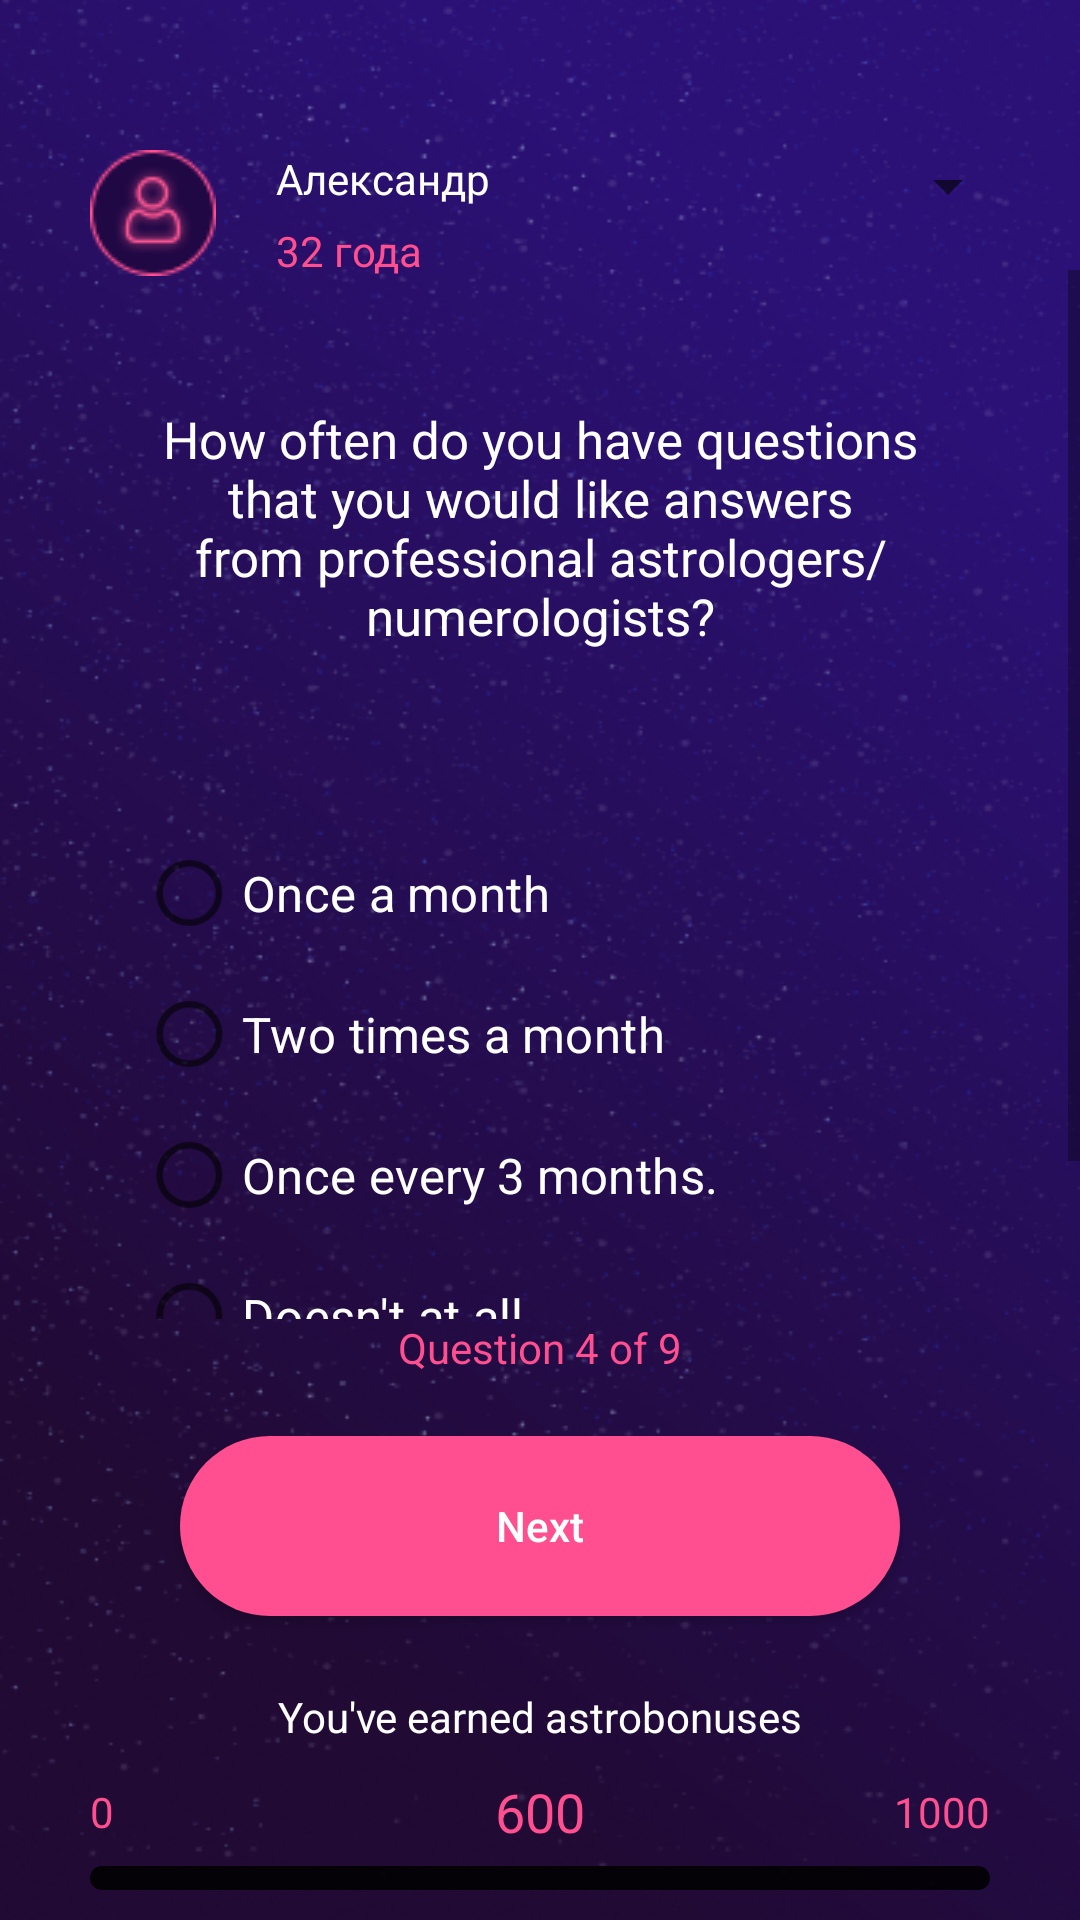

Produce the Android XML layout that renders to this screen, including the resource entries it uses.
<!-- AndroidManifest.xml: application theme AppTheme -->
<!-- res/layout/activity_q4.xml -->
<?xml version="1.0" encoding="utf-8"?>
<RelativeLayout xmlns:android="http://schemas.android.com/apk/res/android"
    xmlns:app="http://schemas.android.com/apk/res-auto"
    xmlns:tools="http://schemas.android.com/tools"
    android:layout_width="match_parent"
    android:layout_height="match_parent"
    tools:context=".Q4Activity"
    android:background="@drawable/bg3">

    <androidx.appcompat.widget.AppCompatSpinner
        android:id="@+id/spinner2"
        android:layout_marginRight="20dp"
        android:layout_marginTop="50dp"
        android:layout_alignParentRight="true"
        android:layout_width="wrap_content"
        android:layout_height="wrap_content" />

    <ImageView
        android:id="@+id/imageView"
        android:layout_width="wrap_content"
        android:layout_height="wrap_content"
        app:srcCompat="@drawable/ic_user"
        android:layout_marginLeft="30dp"
        android:layout_marginTop="50dp"/>

    <TextView
        android:id="@+id/tvName"
        android:layout_width="wrap_content"
        android:layout_height="wrap_content"
        android:textColor="@android:color/white"
        android:layout_toRightOf="@+id/imageView"
        android:layout_marginLeft="20dp"
        android:layout_marginTop="50dp"
        android:layout_marginBottom="5dp"
        android:text="Александр" />

    <TextView
        android:id="@+id/tvAge"
        android:layout_width="wrap_content"
        android:layout_height="wrap_content"
        android:layout_toRightOf="@+id/imageView"
        android:layout_marginLeft="20dp"
        android:layout_below="@+id/tvName"
        android:textColor="@color/colorAccent"
        android:text="32 года" />

    <ScrollView
        android:layout_width="match_parent"
        android:layout_height="wrap_content"
        android:layout_marginTop="90dp"
        android:layout_above="@+id/tvPageNumber">

        <LinearLayout
            android:layout_width="match_parent"
            android:layout_height="wrap_content"
            android:orientation="vertical">

            <TextView
                android:id="@+id/tvQuestion"
                android:layout_width="match_parent"
                android:layout_height="wrap_content"
                android:padding="45dp"
                android:text="@string/q4"
                android:textAlignment="center"
                android:textColor="@android:color/white"
                android:textSize="17sp" />

            <RadioGroup
                android:layout_width="match_parent"
                android:layout_height="wrap_content"
                android:layout_below="@+id/tvQuestion"
                android:layout_marginTop="20dp"
                android:orientation="vertical">

                <RadioButton
                    android:id="@+id/RadioButton1"
                    android:layout_width="match_parent"
                    android:layout_height="wrap_content"
                    android:layout_marginLeft="60dp"
                    android:layout_marginRight="10dp"
                    android:scaleX="1.1"
                    android:scaleY="1.1"
                    android:text="@string/answer4_1"
                    android:textColor="@android:color/white"
                    android:textSize="15sp" />

                <RadioButton
                    android:id="@+id/RadioButton2"
                    android:layout_width="match_parent"
                    android:layout_height="wrap_content"
                    android:layout_marginLeft="60dp"
                    android:layout_marginTop="15dp"
                    android:layout_marginRight="10dp"
                    android:scaleX="1.1"
                    android:scaleY="1.1"
                    android:text="@string/answer4_2"
                    android:textColor="@android:color/white"
                    android:textSize="15sp" />

                <RadioButton
                    android:id="@+id/RadioButton3"
                    android:layout_width="match_parent"
                    android:layout_height="wrap_content"
                    android:layout_marginLeft="60dp"
                    android:layout_marginTop="15dp"
                    android:layout_marginRight="10dp"
                    android:scaleX="1.1"
                    android:scaleY="1.1"
                    android:text="@string/answer4_3"
                    android:textColor="@android:color/white"
                    android:textSize="15sp" />

                <RadioButton
                    android:id="@+id/RadioButton4"
                    android:layout_width="match_parent"
                    android:layout_height="wrap_content"
                    android:layout_marginLeft="60dp"
                    android:layout_marginTop="15dp"
                    android:layout_marginRight="10dp"
                    android:scaleX="1.1"
                    android:scaleY="1.1"
                    android:text="@string/answer4_4"
                    android:textColor="@android:color/white"
                    android:textSize="15sp" />

                <RadioButton
                    android:id="@+id/RadioButton5"
                    android:layout_width="match_parent"
                    android:layout_height="wrap_content"
                    android:layout_marginLeft="60dp"
                    android:layout_marginTop="15dp"
                    android:layout_marginRight="10dp"
                    android:scaleX="1.1"
                    android:scaleY="1.1"
                    android:text="@string/answer4_5"
                    android:textColor="@android:color/white"
                    android:textSize="15sp" />

                <EditText
                    android:id="@+id/etAdvice"
                    android:layout_width="350dp"
                    android:layout_height="250dp"
                    android:layout_gravity="center_horizontal"
                    android:layout_marginTop="30dp"
                    android:background="@drawable/selector_lines_edit_view_bg"
                    android:ems="10"
                    android:gravity="center_horizontal"
                    android:hint="@string/answer4_5"
                    android:visibility="gone"
                    android:inputType="textPersonName|textCapSentences|textMultiLine"
                    android:textColor="@android:color/white"
                    android:textColorHint="#8977B1" />

            </RadioGroup>
        </LinearLayout>
    </ScrollView>

    <TextView
        android:id="@+id/tvPageNumber"
        android:layout_width="wrap_content"
        android:layout_height="wrap_content"
        android:layout_above="@+id/btnNext"
        android:layout_centerHorizontal="true"
        android:layout_marginBottom="20dp"
        android:text="@string/page4"
        android:textColor="@color/colorAccent" />

    <Button
        android:id="@+id/btnNext"
        android:layout_width="match_parent"
        android:layout_height="60dp"
        android:layout_above="@+id/toolbar"
        android:layout_marginLeft="60dp"
        android:layout_marginRight="60dp"
        android:background="@drawable/background"
        android:foreground="?selectableItemBackground"
        android:onClick="onClick"
        android:text="@string/next"
        android:textAllCaps="false"
        android:textColor="@android:color/white" />

    <androidx.appcompat.widget.Toolbar
        android:id="@+id/toolbar"
        android:translationZ="5dp"
        android:layout_width="match_parent"
        android:layout_height="wrap_content"
        android:contentInsetLeft="0dp"
        android:contentInsetStart="0dp"
        app:contentInsetLeft="0dp"
        app:contentInsetStart="0dp"
        android:contentInsetRight="0dp"
        android:contentInsetEnd="0dp"
        app:contentInsetRight="0dp"
        app:contentInsetEnd="0dp"
        android:layout_alignParentBottom="true">

        <RelativeLayout
            android:layout_width="match_parent"
            android:layout_height="match_parent">

            <LinearLayout
                android:layout_width="match_parent"
                android:layout_height="wrap_content"
                android:layout_marginRight="30dp"
                android:layout_marginLeft="30dp"
                android:layout_centerVertical="true"
                android:id="@+id/rlProgress"
                android:orientation="vertical">

                <TextView
                    android:id="@+id/textView5"
                    android:layout_width="wrap_content"
                    android:layout_height="wrap_content"
                    android:layout_marginBottom="10dp"
                    android:text="@string/taken"
                    android:layout_gravity="center_horizontal"
                    android:textColor="@android:color/white" />

                <RelativeLayout
                    android:layout_width="match_parent"
                    android:layout_height="wrap_content"
                    android:layout_below="@+id/textView5">
                    <TextView
                        android:layout_width="wrap_content"
                        android:layout_height="wrap_content"
                        android:layout_alignParentLeft="true"
                        android:layout_centerVertical="true"
                        android:textColor="@color/colorAccent"
                        android:text="0"/>

                    <TextView
                        android:id="@+id/tvMoney"
                        android:layout_width="wrap_content"
                        android:layout_height="wrap_content"
                        android:layout_gravity="center_vertical"
                        android:layout_centerHorizontal="true"
                        android:text="600"
                        android:textColor="@color/colorAccent"
                        android:textSize="18sp" />

                    <TextView
                        android:layout_width="wrap_content"
                        android:layout_height="wrap_content"
                        android:text="1000"
                        android:layout_centerVertical="true"
                        android:textColor="@color/colorAccent"
                        android:layout_alignParentRight="true"/>
                </RelativeLayout>
            </LinearLayout>

            <ProgressBar
                android:id="@+id/progressId"
                android:layout_marginTop="30dp"
                style="@style/Widget.AppCompat.ProgressBar.Horizontal"
                android:layout_width="match_parent"
                android:layout_height="8dp"
                android:progressDrawable="@drawable/progress_color"
                android:layout_below="@+id/rlProgress"
                android:layout_marginRight="30dp"
                android:layout_marginLeft="30dp"
                android:layout_marginBottom="10dp"/>

        </RelativeLayout>
    </androidx.appcompat.widget.Toolbar>
</RelativeLayout>
<!-- resources referenced by this layout -->
<resources>
  <color name="colorAccent">#FF4F90</color>
  <!-- drawable background (drawable) -->
  <?xml version="1.0" encoding="utf-8"?>
  <selector xmlns:android="http://schemas.android.com/apk/res/android">
      <item android:state_enabled="false">
          <shape android:shape="rectangle">
              <solid android:color="@android:color/darker_gray"/>
              <corners android:radius="32dp"/>
          </shape>
      </item>
      <item android:state_enabled="true">
          <shape android:shape="rectangle">
              <solid android:color="@color/colorAccent"/>
              <corners android:radius="32dp"/>
          </shape>
      </item>
  </selector>
  <!-- drawable bg3: png bitmap (drawable, 228893 bytes) -->
  <!-- drawable ic_user: png bitmap (drawable, 2495 bytes) -->
  <!-- drawable progress_color (drawable) -->
  <?xml version="1.0" encoding="utf-8"?>
  <layer-list xmlns:android="http://schemas.android.com/apk/res/android">
  
      <item android:id="@android:id/background">
          <shape>
              <corners android:radius="5dp"/>
              <solid android:color="?attr/editTextColor"/>
          </shape>
      </item>
  
      <item android:id="@android:id/progress">
          <clip>
              <shape>
                  <corners android:radius="5dp"/>
                  <solid android:color="@color/colorAccent"/>
              </shape>
          </clip>
      </item>
  
  </layer-list>
  <!-- drawable selector_lines_edit_view_bg (drawable) -->
  <?xml version="1.0" encoding="utf-8"?>
  <selector xmlns:android="http://schemas.android.com/apk/res/android">
      <item android:state_focused="true" android:drawable="@drawable/shadow_14208">
      </item>
      <item  android:drawable="@drawable/shadow_14729">
      </item>
  </selector>
  <string name="answer4_1">Once a month</string>
  <string name="answer4_2">Two times a month</string>
  <string name="answer4_3">Once every 3 months.</string>
  <string name="answer4_4">Doesn\'t at all.</string>
  <string name="answer4_5">Your option</string>
  <string name="next">Next</string>
  <string name="page4">Question 4 of 9</string>
  <string name="q4">How often do you have questions that you would like answers from professional astrologers/numerologists?</string>
  <string name="taken">You\'ve earned astrobonuses</string>
  <style name="AppTheme" parent="Theme.AppCompat.Light.NoActionBar">
          
          <item name="colorPrimary">@color/colorPrimary</item>
          <item name="colorPrimaryDark">@color/colorPrimaryDark</item>
          <item name="colorAccent">@color/colorAccent</item>
  
          <item name="android:windowActionBar">false</item>
          <item name="android:windowNoTitle">true</item>
          <item name="android:windowTranslucentStatus">true</item>
      </style>
  <color name="colorPrimary">#008577</color>
  <color name="colorPrimaryDark">#00574B</color>
</resources>
